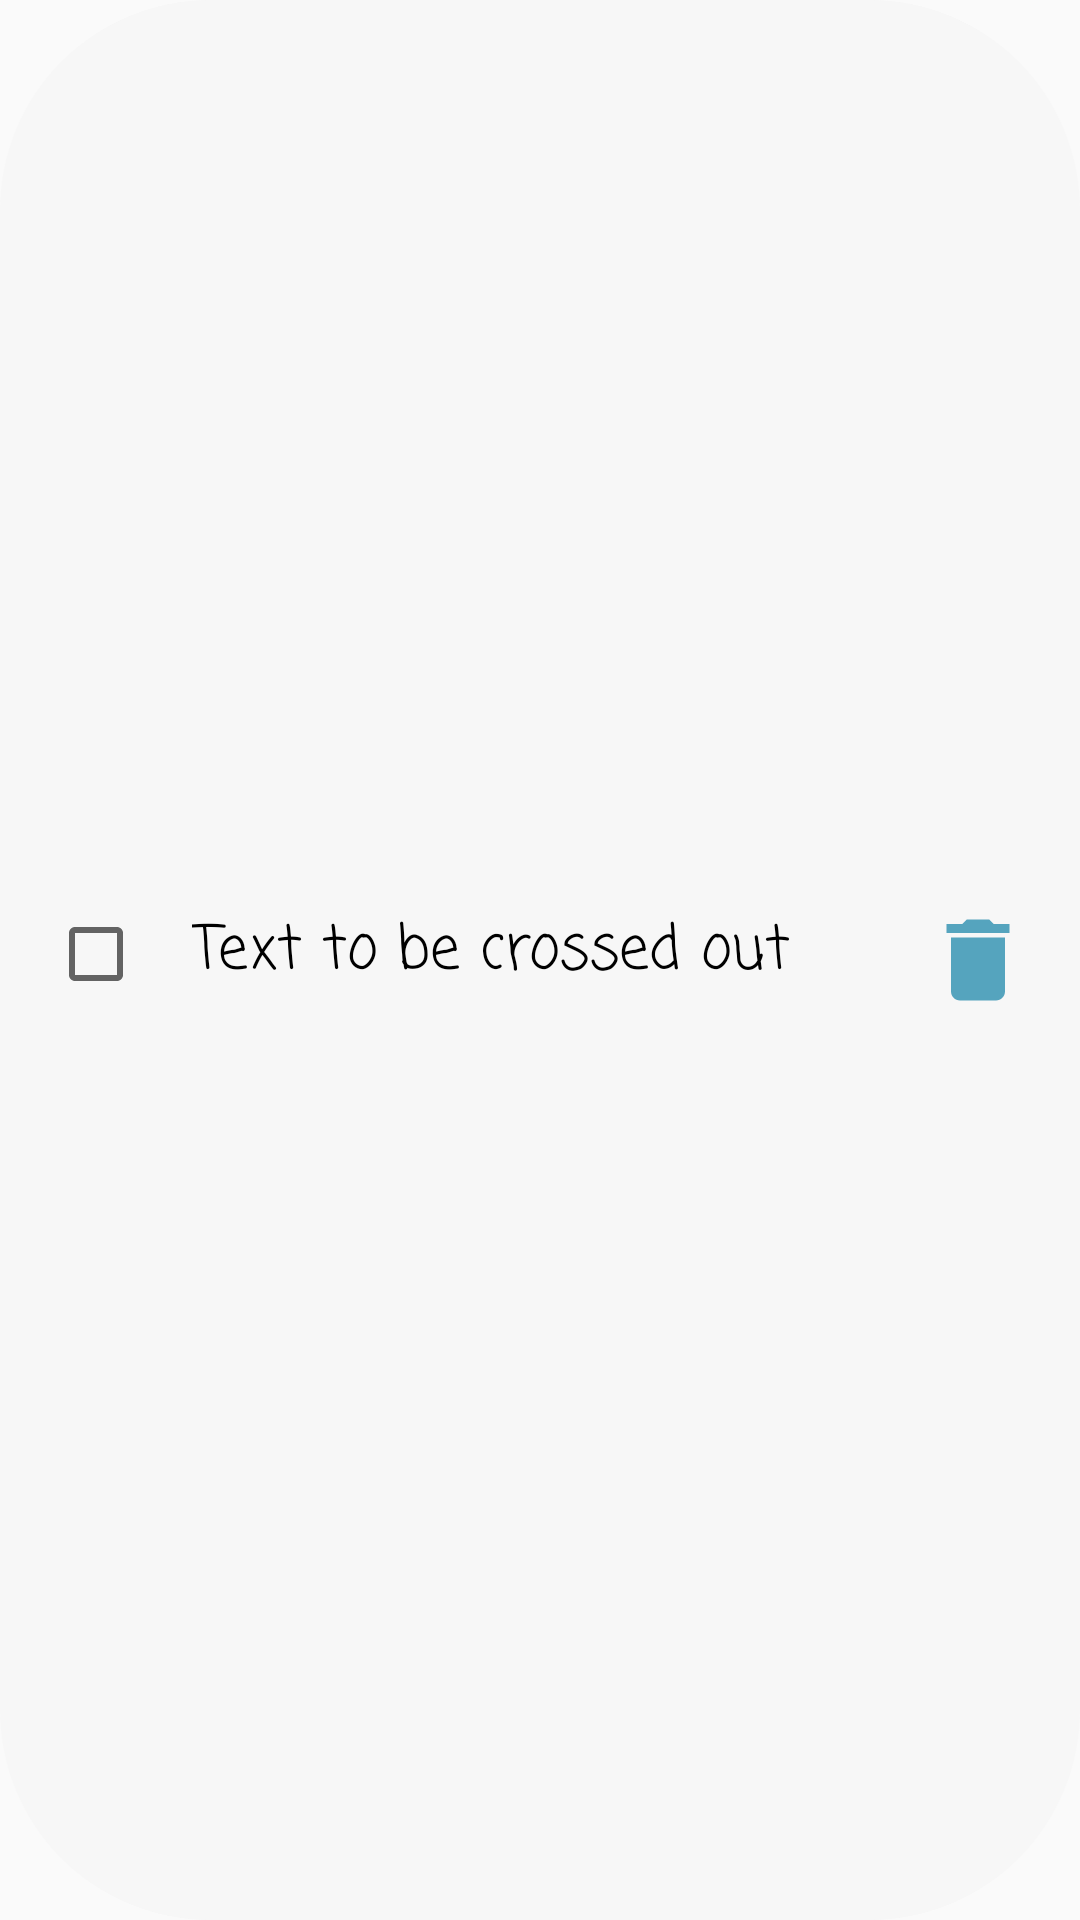

Write the Android layout XML for this screen, with the resource values it uses.
<!-- AndroidManifest.xml: application theme Theme.TabbedAppPortfolio -->
<!-- res/layout/task_recycler.xml -->
<?xml version="1.0" encoding="utf-8"?>
<RelativeLayout
    xmlns:android="http://schemas.android.com/apk/res/android"
    android:layout_width="match_parent"
    android:layout_height="90dp"
    android:padding="16dp"
    android:background="@drawable/bg_shape"
    android:layout_marginBottom="40dp"
    android:gravity="center">


    <CheckBox
        android:id="@+id/myCheckBox"
        android:layout_width="wrap_content"
        android:layout_height="wrap_content"
        />

    <TextView
        android:id="@+id/myTextView"
        android:layout_width="0dp"
        android:layout_height="wrap_content"
        android:layout_marginStart="16dp"
        android:layout_marginLeft="15dp"
        android:layout_marginRight="17dp"
        android:layout_toLeftOf="@id/deleteIcon"
        android:layout_toRightOf="@id/myCheckBox"
        android:fontFamily="casual"
        android:text="Text to be crossed out"
        android:textColor="@color/black"
        android:textSize="20sp" />

    <ImageView
        android:id="@+id/deleteIcon"
        android:layout_width="36dp"
        android:layout_height="36dp"
        android:layout_alignParentEnd="true"
        android:layout_alignParentTop="true"
        android:layout_marginStart="16dp"
        android:src="@drawable/delete_btn"
        android:onClick="onDeleteButtonClick"

        />
</RelativeLayout>
<!-- resources referenced by this layout -->
<resources>
  <color name="black">#FF000000</color>
  <!-- drawable bg_shape (drawable) -->
  <?xml version="1.0" encoding="utf-8"?>
  <shape xmlns:android="http://schemas.android.com/apk/res/android">
      <solid android:color="#F7F7F7" /> 
      <corners android:radius="70dp" /> 
  </shape>
  <!-- drawable delete_btn (drawable) -->
  <vector android:height="204dp" android:tint="#55A4BE"
      android:viewportHeight="24" android:viewportWidth="24"
      android:width="204dp" xmlns:android="http://schemas.android.com/apk/res/android">
      <path android:fillColor="@android:color/white" android:pathData="M6,19c0,1.1 0.9,2 2,2h8c1.1,0 2,-0.9 2,-2V7H6v12zM19,4h-3.5l-1,-1h-5l-1,1H5v2h14V4z"/>
  </vector>
  <style name="Theme.TabbedAppPortfolio" parent="android:Theme.Material.Light.NoActionBar" />
</resources>
